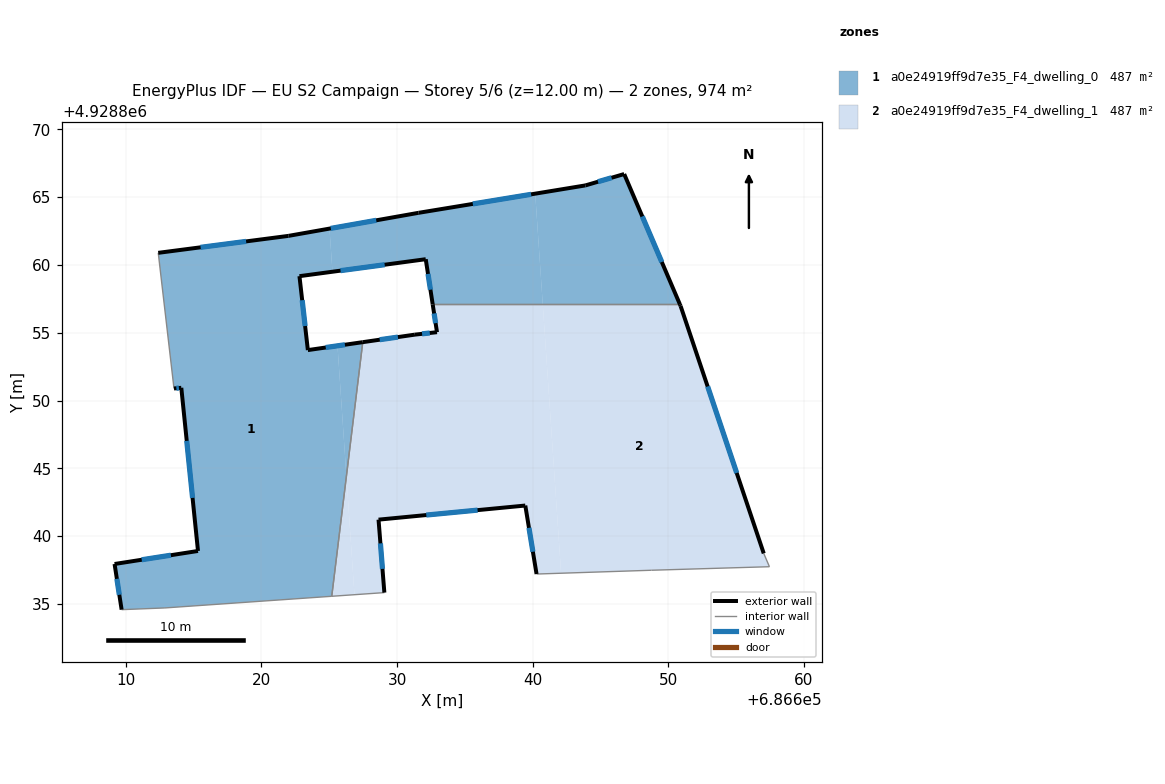
=== STOREY PLAN SPEC (per zone: floor XY polygon, exterior-wall plan segments, windows/doors) ===
zone 1: a0e24919ff9d7e35_F4_dwelling_0  (486.8 m²)
  floor: (686625.02, 4928862.68) (686625.23, 4928859.50) (686622.80, 4928859.17) (686623.42, 4928853.72) (686625.61, 4928854.04) (686626.26, 4928844.42) (686625.18, 4928835.57) (686612.88, 4928834.71) (686609.69, 4928834.58) (686609.17, 4928837.95) (686615.32, 4928838.91) (686614.09, 4928850.94) (686613.55, 4928850.89) (686612.39, 4928860.89) (686621.99, 4928862.14)
  floor: (686627.47, 4928854.30) (686626.26, 4928844.42) (686625.61, 4928854.04)
  floor: (686640.18, 4928865.25) (686640.74, 4928857.09) (686632.63, 4928857.09) (686632.11, 4928860.42) (686625.23, 4928859.50) (686625.02, 4928862.68) (686631.58, 4928863.84)
  floor: (686646.74, 4928866.70) (686650.85, 4928857.09) (686640.74, 4928857.09) (686640.18, 4928865.25) (686643.88, 4928865.86)
  exterior wall: (686632.11, 4928860.42) – (686632.63, 4928857.09)  [3.4 m]
    window: (686632.28, 4928859.34) – (686632.46, 4928858.17)  [1.2 m²]
  exterior wall: (686622.80, 4928859.17) – (686632.11, 4928860.42)  [9.4 m]
    window: (686625.83, 4928859.58) – (686629.09, 4928860.01)  [3.4 m²]
  exterior wall: (686623.42, 4928853.72) – (686622.80, 4928859.17)  [5.5 m]
    window: (686623.22, 4928855.49) – (686623.00, 4928857.40)  [2.0 m²]
  exterior wall: (686627.47, 4928854.30) – (686623.42, 4928853.72)  [4.1 m]
    window: (686626.15, 4928854.11) – (686624.74, 4928853.91)  [1.5 m²]
  exterior wall: (686609.17, 4928837.95) – (686609.69, 4928834.58)  [3.4 m]
    window: (686609.34, 4928836.86) – (686609.52, 4928835.68)  [1.2 m²]
  exterior wall: (686615.32, 4928838.91) – (686609.17, 4928837.95)  [6.2 m]
    window: (686613.32, 4928838.60) – (686611.17, 4928838.26)  [2.3 m²]
  exterior wall: (686614.09, 4928850.94) – (686615.32, 4928838.91)  [12.1 m]
    window: (686614.49, 4928847.03) – (686614.92, 4928842.82)  [4.4 m²]
  exterior wall: (686613.55, 4928850.89) – (686614.09, 4928850.94)  [0.5 m]
    window: (686613.73, 4928850.91) – (686613.92, 4928850.92)  [0.2 m²]
  exterior wall: (686621.99, 4928862.14) – (686612.39, 4928860.89)  [9.7 m]
    window: (686618.87, 4928861.73) – (686615.52, 4928861.30)  [3.5 m²]
  exterior wall: (686631.58, 4928863.84) – (686621.99, 4928862.14)  [9.7 m]
    window: (686628.46, 4928863.29) – (686625.11, 4928862.69)  [3.6 m²]
  exterior wall: (686643.88, 4928865.86) – (686631.58, 4928863.84)  [12.5 m]
    window: (686639.88, 4928865.20) – (686635.58, 4928864.50)  [4.6 m²]
  exterior wall: (686646.74, 4928866.70) – (686643.88, 4928865.86)  [3.0 m]
    window: (686645.81, 4928866.43) – (686644.81, 4928866.13)  [1.1 m²]
  exterior wall: (686650.85, 4928857.09) – (686646.74, 4928866.70)  [10.5 m]
    window: (686649.52, 4928860.21) – (686648.08, 4928863.57)  [3.8 m²]
  interior walls: 5
zone 2: a0e24919ff9d7e35_F4_dwelling_1  (486.8 m²)
  floor: (686626.26, 4928844.42) (686626.86, 4928835.69) (686625.18, 4928835.57)
  floor: (686640.74, 4928857.09) (686642.09, 4928837.27) (686640.28, 4928837.21) (686639.45, 4928842.26) (686628.63, 4928841.22) (686629.06, 4928835.84) (686626.86, 4928835.69) (686626.26, 4928844.42) (686627.47, 4928854.30) (686631.31, 4928854.86) (686632.94, 4928855.04) (686632.63, 4928857.09)
  floor: (686650.90, 4928856.97) (686657.03, 4928838.73) (686657.45, 4928837.75) (686648.76, 4928837.49) (686642.09, 4928837.27) (686640.74, 4928857.09) (686650.85, 4928857.09)
  exterior wall: (686639.45, 4928842.26) – (686640.28, 4928837.21)  [5.1 m]
    window: (686639.72, 4928840.62) – (686640.01, 4928838.85)  [1.9 m²]
  exterior wall: (686628.63, 4928841.22) – (686639.45, 4928842.26)  [10.9 m]
    window: (686632.15, 4928841.56) – (686635.93, 4928841.92)  [4.0 m²]
  exterior wall: (686629.06, 4928835.84) – (686628.63, 4928841.22)  [5.4 m]
    window: (686628.92, 4928837.59) – (686628.77, 4928839.47)  [2.0 m²]
  exterior wall: (686631.31, 4928854.86) – (686627.47, 4928854.30)  [3.9 m]
    window: (686630.06, 4928854.68) – (686628.72, 4928854.49)  [1.4 m²]
  exterior wall: (686632.94, 4928855.04) – (686631.31, 4928854.86)  [1.6 m]
    window: (686632.41, 4928854.98) – (686631.84, 4928854.92)  [0.6 m²]
  exterior wall: (686632.63, 4928857.09) – (686632.94, 4928855.04)  [2.1 m]
    window: (686632.73, 4928856.42) – (686632.84, 4928855.71)  [0.8 m²]
  exterior wall: (686650.90, 4928856.97) – (686650.85, 4928857.09)  [0.1 m]
  exterior wall: (686657.03, 4928838.73) – (686650.90, 4928856.97)  [19.2 m]
    window: (686655.04, 4928844.66) – (686652.90, 4928851.04)  [7.1 m²]
  interior walls: 6

=== DERIVED (storey summary) ===
Building: EU S2 Campaign
Storey: 5 of 6  (floor level z = 12.00 m)
Storey gross floor area: 973.7 m²
Zones on this storey: 2
  - a0e24919ff9d7e35_F4_dwelling_0: floor 486.8 m²; exterior wall 89.9 m (269.8 m²); 13 window(s) 33.0 m²; WWR 12.2%
  - a0e24919ff9d7e35_F4_dwelling_1: floor 486.8 m²; exterior wall 48.3 m (145.0 m²); 7 window(s) 17.7 m²; WWR 12.2%
Zone adjacency (shared interzone walls):
  - a0e24919ff9d7e35_F4_dwelling_0 ↔ a0e24919ff9d7e35_F4_dwelling_1